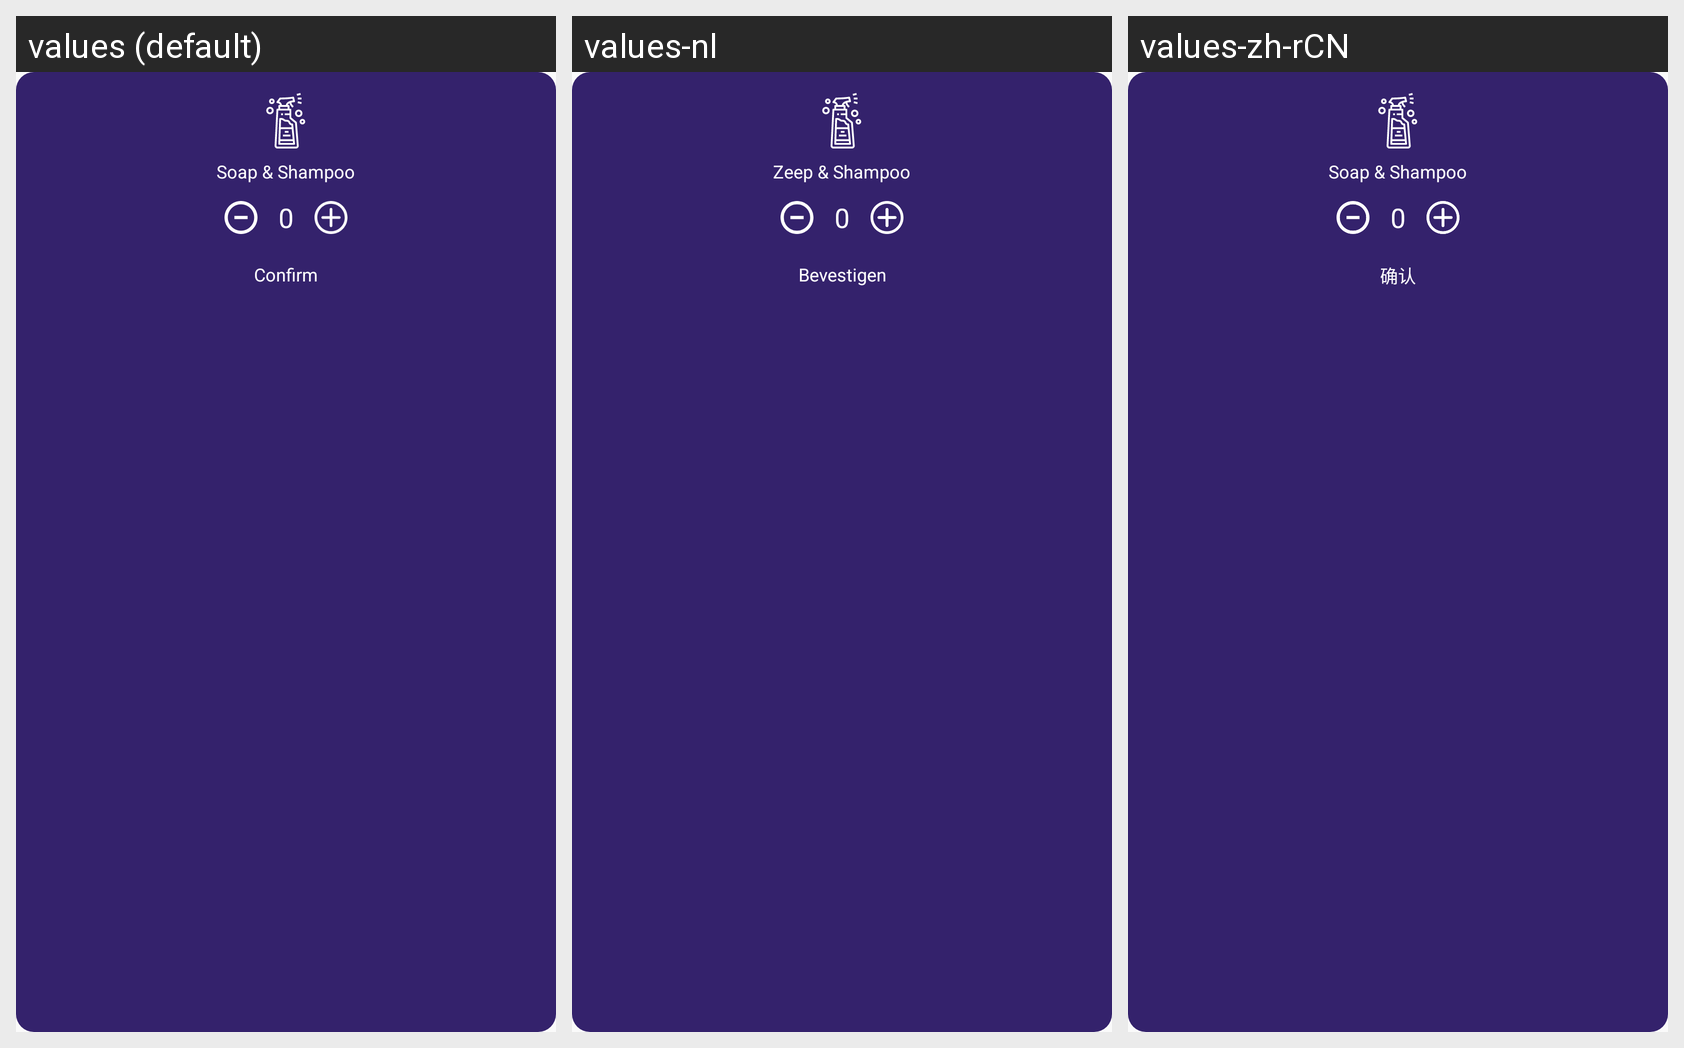

For this localized Android screen grid, give each drawn string resource with its value in every locale shown.
Android screen res/layout/layout_amadeus_services_soap.xml rendered under 3 locales, left to right: values (default), values-nl, values-zh-rCN. Device: Nexus 5 (rendered at 1080×1920; each locale shown at half size, 540×960, under a caption strip naming it); theme AppTheme.
Other locales in the repository, not shown: values-ar-rSA, values-fr, values-zh.
Strings drawn on this screen, with the default value and each locale's value (text and hints the layout hard-codes, and strings that could not be matched under every locale, appear in the picture but are not listed):

soap_shampoo
  values: Soap & Shampoo
  values-nl: Zeep & Shampoo
  values-zh-rCN: Soap & Shampoo  [not translated; the default value is used]

confirm
  values: Confirm
  values-nl: Bevestigen
  values-zh-rCN: 确认  [from values-zh]
